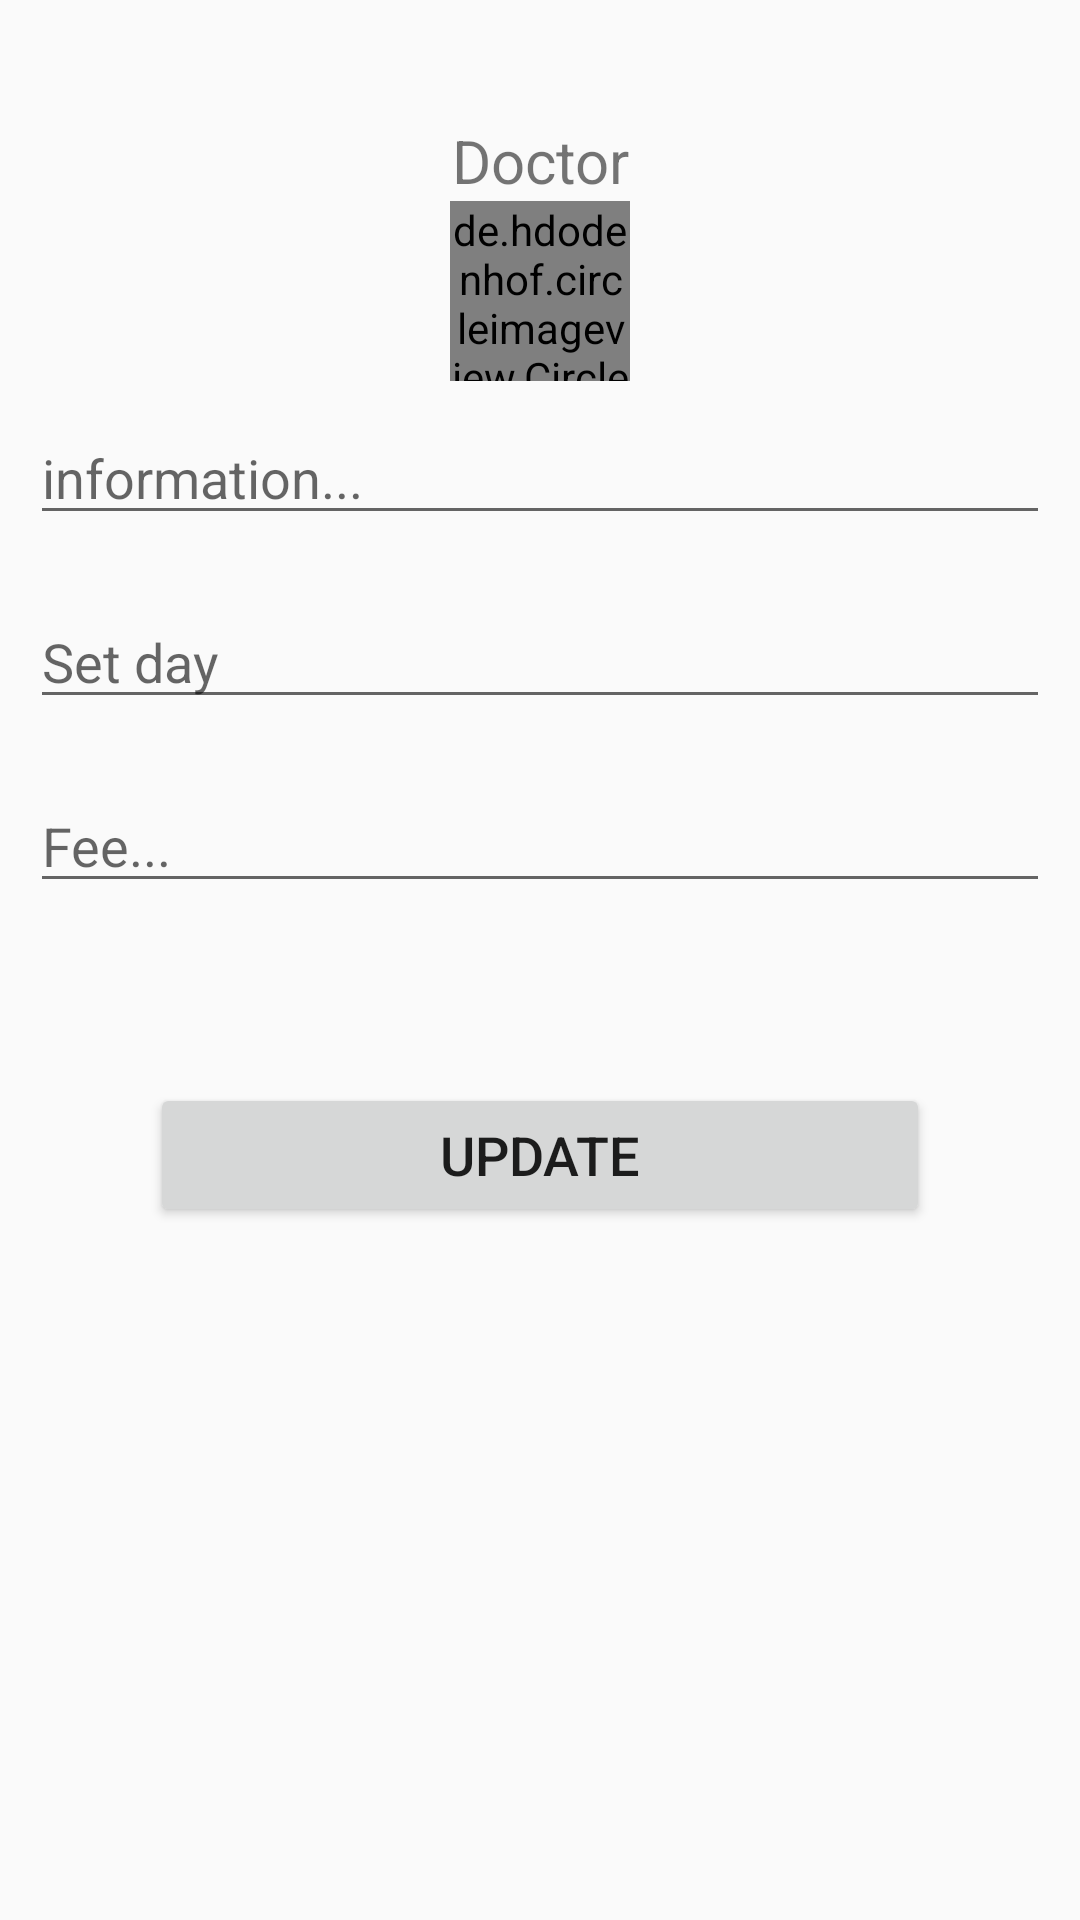

Android layout source for this screen:
<!-- AndroidManifest.xml: application theme Theme.DoctorApp -->
<!-- res/layout/doctor_dialouge_item.xml -->
<?xml version="1.0" encoding="utf-8"?>
<RelativeLayout xmlns:android="http://schemas.android.com/apk/res/android"
    android:layout_width="match_parent"
    android:layout_height="match_parent">

    <TextView
        android:id="@+id/title_ID"
        android:layout_width="match_parent"
        android:layout_height="wrap_content"
        android:layout_marginTop="40dp"
        android:gravity="center_horizontal"
        android:text="Doctor"
        android:textSize="20sp">

    </TextView>

    <de.hdodenhof.circleimageview.CircleImageView
        android:id="@+id/admin_doctor_image_ID"
        android:layout_width="60dp"
        android:layout_height="60dp"
        android:layout_below="@id/title_ID"
        android:layout_centerHorizontal="true"
        android:src="@mipmap/ic_launcher">

    </de.hdodenhof.circleimageview.CircleImageView>




    <EditText
        android:id="@+id/admin_doctor_information_ID"
        android:layout_width="match_parent"
        android:layout_height="wrap_content"
        android:layout_below="@id/admin_doctor_image_ID"
        android:layout_marginStart="10dp"
        android:layout_marginTop="10dp"
        android:layout_marginEnd="10dp"
        android:layout_marginBottom="10dp"
        android:hint="information...">

    </EditText>


    <EditText
        android:id="@+id/admin_doctor_day_ID"
        android:layout_width="match_parent"
        android:layout_height="wrap_content"
        android:layout_below="@id/admin_doctor_information_ID"
        android:layout_marginStart="10dp"
        android:layout_marginTop="10dp"
        android:layout_marginEnd="10dp"
        android:layout_marginBottom="10dp"
        android:hint="Set day">

    </EditText>

    <EditText
        android:id="@+id/admin_doctor_payment_ID"
        android:layout_width="match_parent"
        android:layout_height="wrap_content"
        android:layout_below="@id/admin_doctor_day_ID"
        android:layout_marginStart="10dp"
        android:layout_marginTop="10dp"
        android:layout_marginEnd="10dp"
        android:layout_marginBottom="10dp"
        android:hint="Fee...">

    </EditText>


    <Button
        android:id="@+id/admin_doctor_submit_ID"
        android:layout_width="match_parent"
        android:layout_height="wrap_content"
        android:layout_below="@id/admin_doctor_payment_ID"
        android:layout_marginStart="50dp"
        android:layout_marginTop="50dp"
        android:layout_marginEnd="50dp"
        android:layout_marginBottom="50dp"
        android:text="update"
        android:textSize="18sp">

    </Button>

</RelativeLayout>
<!-- resources referenced by this layout -->
<resources>
  <style name="Theme.DoctorApp" parent="Theme.AppCompat.DayNight.NoActionBar">
          
          <item name="colorPrimary">@color/purple_500</item>
          <item name="colorPrimaryVariant">@color/purple_700</item>
          <item name="colorOnPrimary">@color/white</item>
          
          <item name="colorSecondary">@color/teal_200</item>
          <item name="colorSecondaryVariant">@color/teal_700</item>
          <item name="colorOnSecondary">@color/black</item>
          
          <item name="android:statusBarColor" tools:targetApi="l">?attr/colorPrimaryVariant</item>
          
      </style>
  <!-- not gathered from this repository: default colours our renderer supplied (Android Studio template values) -->
  <color name="purple_500">#FF6200EE</color>
  <color name="purple_700">#FF3700B3</color>
  <color name="teal_200">#FF03DAC5</color>
  <color name="teal_700">#FF018786</color>
  <color name="black">#FF000000</color>
  <color name="white">#FFFFFFFF</color>
</resources>
